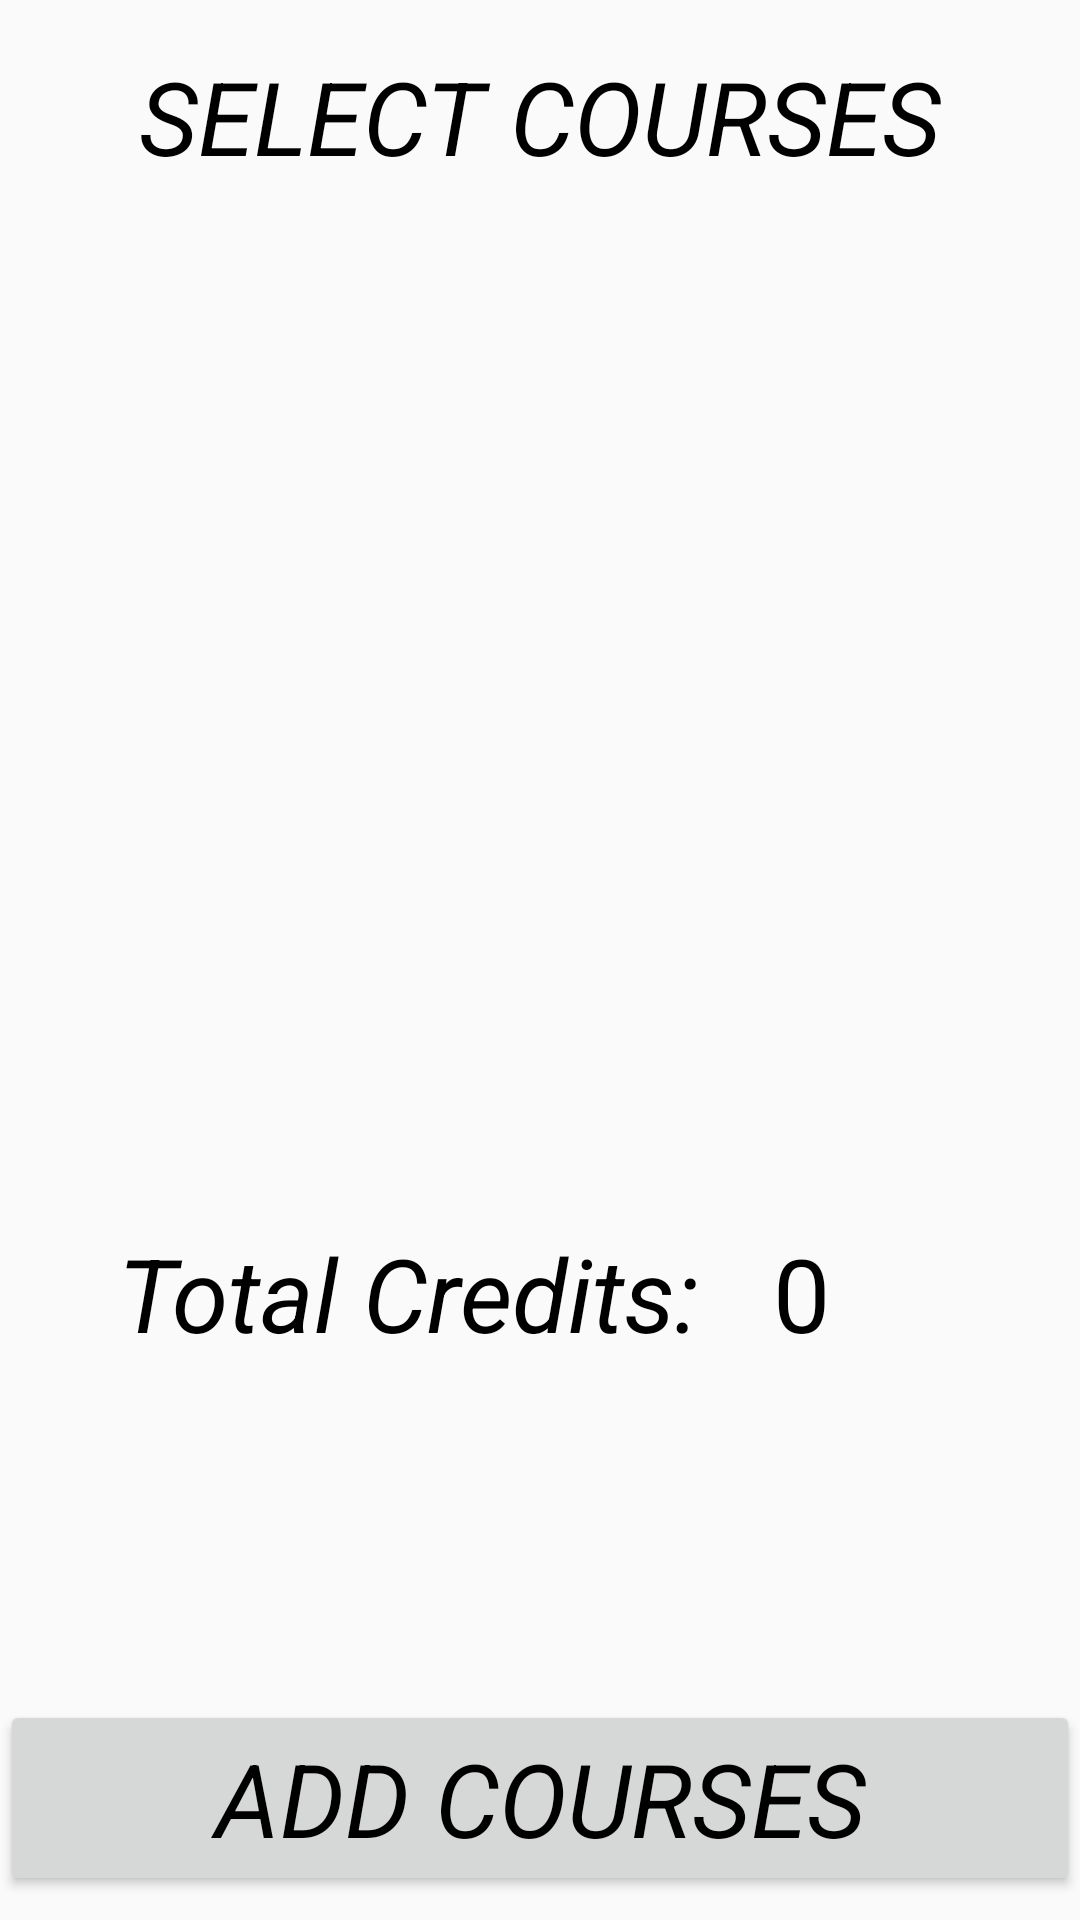

Reconstruct the res/layout file that produces this screen, plus the resources it refers to.
<!-- AndroidManifest.xml: application theme AppTheme -->
<!-- res/layout/activity_courses.xml -->
<?xml version="1.0" encoding="utf-8"?>
<android.support.constraint.ConstraintLayout xmlns:android="http://schemas.android.com/apk/res/android"
    xmlns:app="http://schemas.android.com/apk/res-auto"
    xmlns:tools="http://schemas.android.com/tools"
    android:layout_width="match_parent"
    android:layout_height="match_parent"
    tools:context="omerkaramanli.sabanciuniv.edu.courseweb.CoursesActivity">

    <TextView
        android:id="@+id/addcoursesTextView"
        android:layout_width="wrap_content"
        android:layout_height="wrap_content"
        android:layout_marginEnd="8dp"
        android:layout_marginStart="8dp"
        android:layout_marginTop="16dp"
        android:text="SELECT COURSES"
        android:textAppearance="@style/TextAppearance.AppCompat.Display1"
        android:textStyle="italic"
        app:layout_constraintEnd_toEndOf="parent"
        app:layout_constraintStart_toStartOf="parent"
        app:layout_constraintTop_toTopOf="parent" />

    <ListView
        android:id="@+id/addcoursesListView"
        android:layout_width="360dp"
        android:layout_height="335dp"
        android:layout_marginEnd="8dp"
        android:layout_marginStart="8dp"
        android:layout_marginTop="4dp"
        app:layout_constraintEnd_toEndOf="parent"
        app:layout_constraintHorizontal_bias="1.0"
        app:layout_constraintStart_toStartOf="parent"
        app:layout_constraintTop_toBottomOf="@+id/addcoursesTextView"
        tools:listitem="@layout/addlist"
        />

    <TextView
        android:id="@+id/ttlcreditsListView"
        android:layout_width="wrap_content"
        android:layout_height="wrap_content"
        android:layout_marginBottom="8dp"
        android:layout_marginEnd="32dp"
        android:layout_marginRight="32dp"
        android:layout_marginTop="8dp"
        android:text="Total Credits: "
        android:textAppearance="@style/TextAppearance.AppCompat.Display1"
        android:textStyle="italic"
        app:layout_constraintBottom_toTopOf="@+id/dropCourseButton"
        app:layout_constraintEnd_toEndOf="parent"
        app:layout_constraintHorizontal_bias="0.313"
        app:layout_constraintStart_toStartOf="parent"
        app:layout_constraintTop_toBottomOf="@+id/addcoursesListView"
        app:layout_constraintVertical_bias="0.525" />

    <TextView
        android:id="@+id/creditsListView"
        android:layout_width="72dp"
        android:layout_height="wrap_content"
        android:layout_marginBottom="8dp"
        android:layout_marginLeft="16dp"
        android:layout_marginStart="16dp"
        android:layout_marginTop="8dp"
        android:contentDescription="int"
        android:text="0"
        android:textAppearance="@style/TextAppearance.AppCompat.Display1"
        app:layout_constraintBottom_toTopOf="@+id/dropCourseButton"
        app:layout_constraintStart_toEndOf="@+id/ttlcreditsListView"
        app:layout_constraintTop_toBottomOf="@+id/addcoursesListView"
        app:layout_constraintVertical_bias="0.525"
        tools:text="0" />

    <Button
        android:id="@+id/addCoursesButton"
        android:layout_width="360dp"
        android:layout_height="wrap_content"
        android:layout_marginBottom="8dp"
        android:layout_marginEnd="8dp"
        android:layout_marginStart="8dp"
        android:text="ADD COURSES"
        android:textAppearance="@style/TextAppearance.AppCompat.Display1"
        android:textStyle="italic"
        app:layout_constraintBottom_toBottomOf="parent"
        app:layout_constraintEnd_toEndOf="parent"
        app:layout_constraintStart_toStartOf="parent" />
</android.support.constraint.ConstraintLayout>
<!-- res/layout/addlist.xml (included above) -->
<?xml version="1.0" encoding="utf-8"?>
<android.support.constraint.ConstraintLayout
    xmlns:android="http://schemas.android.com/apk/res/android"
    xmlns:app="http://schemas.android.com/apk/res-auto"
    xmlns:tools="http://schemas.android.com/tools"
    android:layout_width="match_parent"
    android:layout_height="match_parent">

    <ImageButton
        android:id="@+id/infoButton"
        android:layout_width="30dp"
        android:layout_height="30dp"
        android:layout_marginEnd="8dp"
        android:layout_marginRight="8dp"
        android:layout_marginTop="8dp"
        app:layout_constraintEnd_toEndOf="parent"
        app:layout_constraintTop_toTopOf="parent"
        app:srcCompat="@android:drawable/ic_menu_info_details" />

    <TextView
        android:id="@+id/cnameAddTextView"
        android:layout_width="wrap_content"
        android:layout_height="30dp"
        android:layout_marginEnd="8dp"
        android:layout_marginStart="16dp"
        android:layout_marginTop="8dp"
        android:contentDescription="course name"
        android:textAppearance="@style/TextAppearance.AppCompat.Large"
        app:layout_constraintEnd_toStartOf="@+id/ccredAddTextView"
        app:layout_constraintHorizontal_bias="0.071"
        app:layout_constraintStart_toStartOf="parent"
        app:layout_constraintTop_toTopOf="parent"
        tools:text="text " />

    <TextView
        android:id="@+id/ccredAddTextView"
        android:layout_width="wrap_content"
        android:layout_height="30dp"
        android:layout_marginEnd="60dp"
        android:layout_marginRight="60dp"
        android:layout_marginTop="8dp"
        android:contentDescription="corse credits"
        android:textAppearance="@style/TextAppearance.AppCompat.Large"
        app:layout_constraintEnd_toStartOf="@+id/addCheckBox"
        app:layout_constraintTop_toTopOf="parent"
        tools:text="cr " />

    <CheckBox
        android:id="@+id/addCheckBox"
        android:layout_width="30dp"
        android:layout_height="30dp"
        android:layout_marginEnd="8dp"
        android:layout_marginRight="8dp"
        android:layout_marginTop="8dp"
        app:layout_constraintEnd_toStartOf="@+id/infoButton"
        app:layout_constraintTop_toTopOf="parent" />

</android.support.constraint.ConstraintLayout>
<!-- resources referenced by this layout -->
<resources>
  <style name="AppTheme" parent="Theme.AppCompat.Light.DarkActionBar">
          
          <item name="colorPrimary">@color/colorPrimary</item>
          <item name="colorPrimaryDark">@color/colorPrimaryDark</item>
          <item name="colorAccent">@color/colorAccent</item>
          <item name="android:textColor">@color/text_primary</item>
      </style>
  <color name="colorPrimary">#aaaaaa</color>
  <color name="colorPrimaryDark">#e1000000</color>
  <color name="colorAccent">#FF4081</color>
  <color name="text_primary">#000000</color>
</resources>
